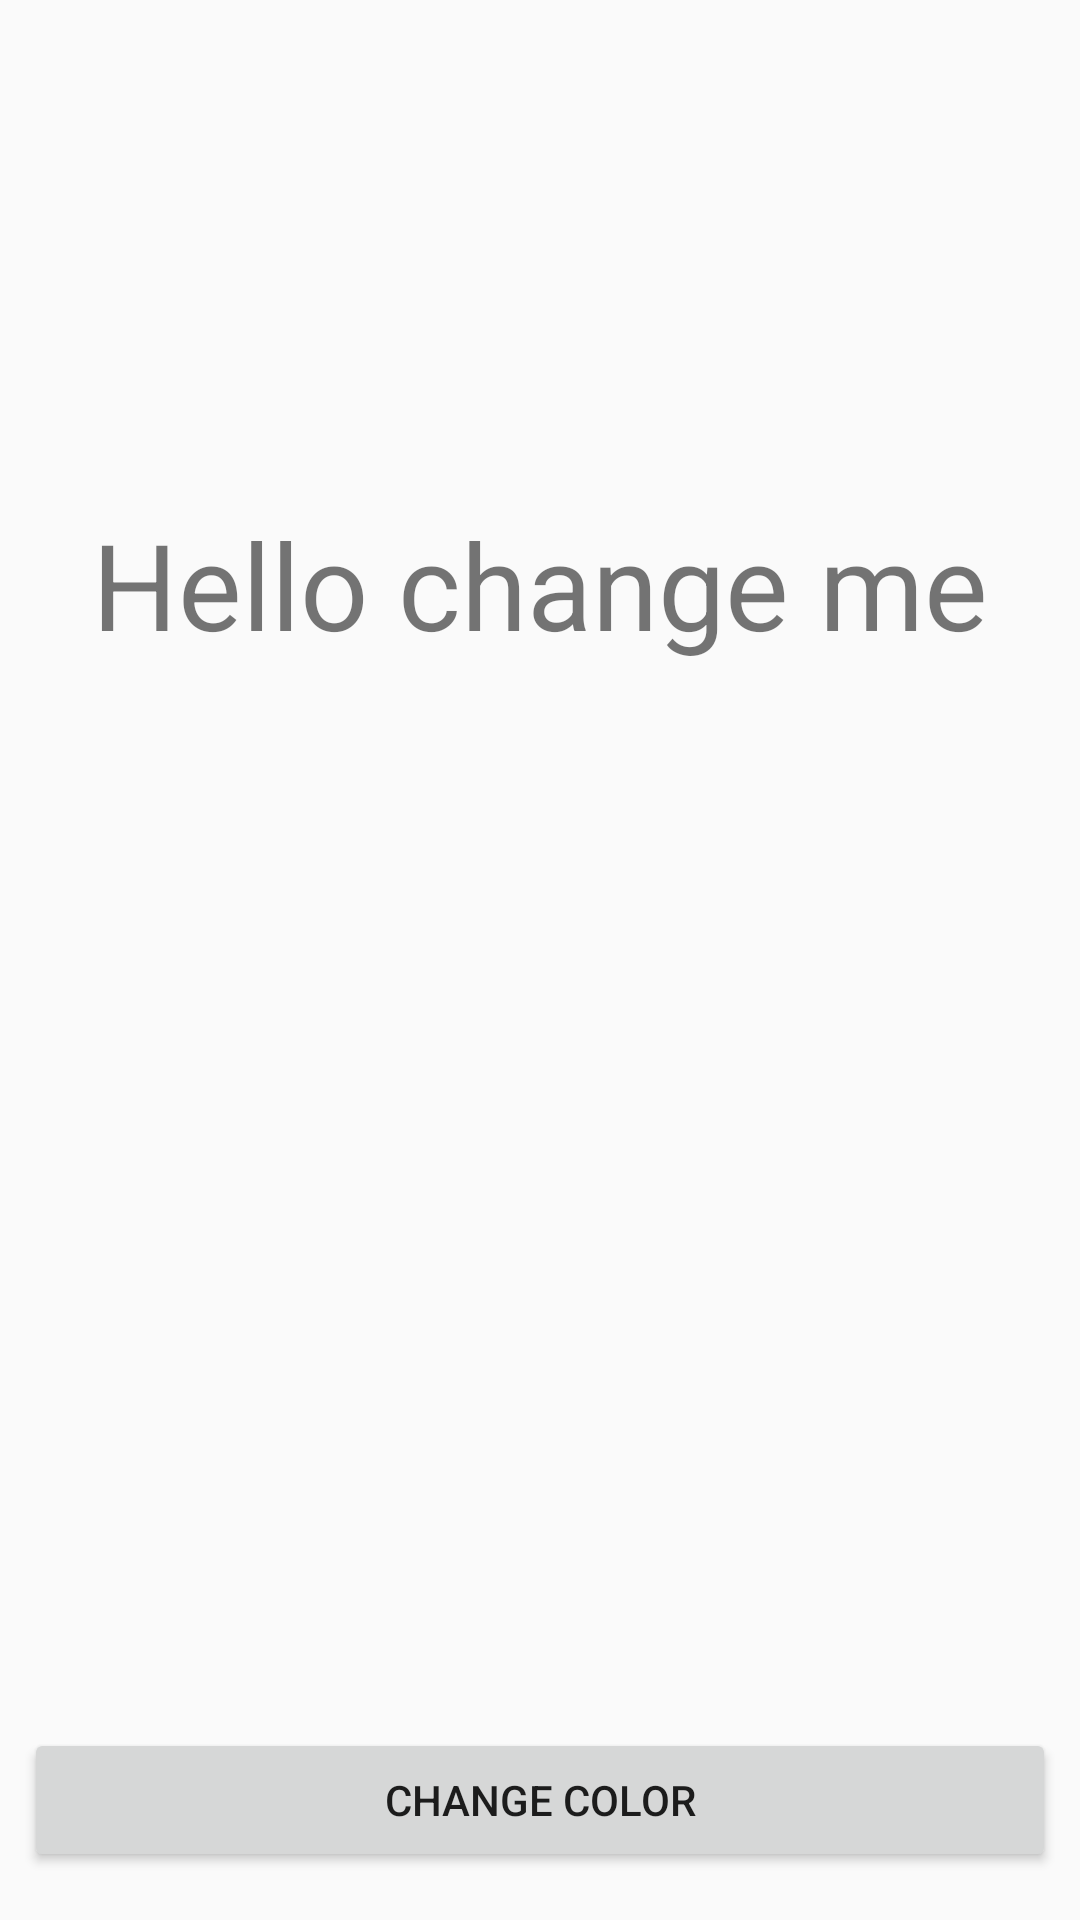

Reconstruct the res/layout file that produces this screen, plus the resources it refers to.
<!-- AndroidManifest.xml: application theme AppTheme -->
<!-- res/layout/activity_support.xml -->
<?xml version="1.0" encoding="utf-8"?>
<androidx.constraintlayout.widget.ConstraintLayout xmlns:android="http://schemas.android.com/apk/res/android"
    xmlns:app="http://schemas.android.com/apk/res-auto"
    xmlns:tools="http://schemas.android.com/tools"
    android:layout_width="match_parent"
    android:layout_height="match_parent"
    tools:context=".supportlib.SupportActivity">

    <TextView
        android:id="@+id/textView_support"
        android:layout_width="wrap_content"
        android:layout_height="wrap_content"
        android:layout_marginTop="168dp"
        android:text="Hello change me"
        android:textSize="40sp"
        app:layout_constraintEnd_toEndOf="parent"
        app:layout_constraintStart_toStartOf="parent"
        app:layout_constraintTop_toTopOf="parent" />

    <Button
        android:id="@+id/button_change_support"
        android:layout_width="0dp"
        android:layout_height="wrap_content"
        android:layout_marginStart="8dp"
        android:layout_marginLeft="8dp"
        android:layout_marginEnd="8dp"
        android:layout_marginRight="8dp"
        android:layout_marginBottom="16dp"
        android:onClick="changeColor"
        android:text="change color"
        app:layout_constraintBottom_toBottomOf="parent"
        app:layout_constraintEnd_toEndOf="parent"
        app:layout_constraintHorizontal_bias="0.0"
        app:layout_constraintStart_toStartOf="parent"
        app:layout_constraintTop_toBottomOf="@+id/textView_support"
        app:layout_constraintVertical_bias="1.0" />

</androidx.constraintlayout.widget.ConstraintLayout>
<!-- resources referenced by this layout -->
<resources>
  <style name="AppTheme" parent="Theme.AppCompat.Light.NoActionBar">
          
          <item name="colorPrimary">@color/colorPrimary</item>
          <item name="colorPrimaryDark">@color/colorPrimaryDark</item>
          <item name="colorAccent">@color/colorAccent</item>
      </style>
  <color name="colorPrimary">#6200EE</color>
  <color name="colorPrimaryDark">#3700B3</color>
  <color name="colorAccent">#03DAC5</color>
</resources>
